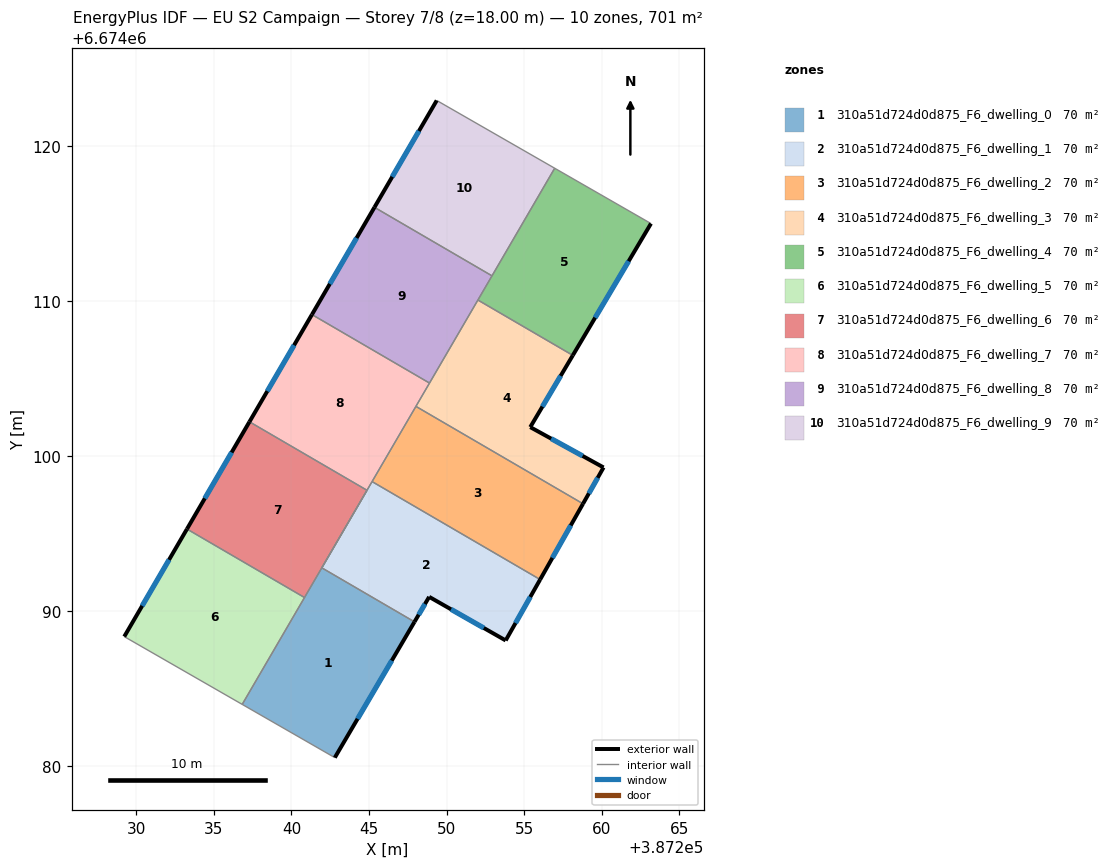
=== STOREY PLAN SPEC (per zone: floor XY polygon, exterior-wall plan segments, windows/doors) ===
zone 1: 310a51d724d0d875_F6_dwelling_0  (70.1 m²)
  floor: (387247.93, 6674089.32) (387242.80, 6674080.57) (387236.83, 6674084.00) (387241.96, 6674092.80)
  exterior wall: (387242.80, 6674080.57) – (387247.93, 6674089.32)  [10.1 m]
    window: (387244.26, 6674083.07) – (387246.46, 6674086.82)  [5.6 m²]
  interior walls: 5
zone 2: 310a51d724d0d875_F6_dwelling_1  (70.1 m²)
  floor: (387256.03, 6674092.05) (387253.81, 6674088.12) (387248.88, 6674090.93) (387247.93, 6674089.32) (387241.96, 6674092.80) (387245.20, 6674098.36)
  exterior wall: (387253.81, 6674088.12) – (387256.03, 6674092.05)  [4.5 m]
    window: (387254.44, 6674089.24) – (387255.39, 6674090.93)  [2.5 m²]
  exterior wall: (387248.88, 6674090.93) – (387253.81, 6674088.12)  [5.7 m]
    window: (387250.29, 6674090.13) – (387252.40, 6674088.92)  [3.1 m²]
  exterior wall: (387247.93, 6674089.32) – (387248.88, 6674090.93)  [1.9 m]
    window: (387248.20, 6674089.78) – (387248.61, 6674090.47)  [1.0 m²]
  interior walls: 4
zone 3: 310a51d724d0d875_F6_dwelling_2  (70.1 m²)
  floor: (387258.79, 6674096.93) (387256.03, 6674092.05) (387245.20, 6674098.36) (387248.02, 6674103.21)
  exterior wall: (387256.03, 6674092.05) – (387258.79, 6674096.93)  [5.6 m]
    window: (387256.82, 6674093.44) – (387258.00, 6674095.53)  [3.1 m²]
  interior walls: 3
zone 4: 310a51d724d0d875_F6_dwelling_3  (70.1 m²)
  floor: (387258.13, 6674106.49) (387255.39, 6674101.87) (387260.11, 6674099.27) (387258.79, 6674096.93) (387248.02, 6674103.21) (387252.02, 6674110.06)
  exterior wall: (387255.39, 6674101.87) – (387258.13, 6674106.49)  [5.4 m]
    window: (387256.18, 6674103.19) – (387257.35, 6674105.17)  [3.0 m²]
  exterior wall: (387260.11, 6674099.27) – (387255.39, 6674101.87)  [5.4 m]
    window: (387258.77, 6674100.01) – (387256.74, 6674101.13)  [3.0 m²]
  exterior wall: (387258.79, 6674096.93) – (387260.11, 6674099.27)  [2.7 m]
    window: (387259.17, 6674097.60) – (387259.74, 6674098.60)  [1.5 m²]
  interior walls: 4
zone 5: 310a51d724d0d875_F6_dwelling_4  (70.1 m²)
  floor: (387263.17, 6674114.99) (387258.13, 6674106.49) (387252.02, 6674110.06) (387256.97, 6674118.55)
  exterior wall: (387258.13, 6674106.49) – (387263.17, 6674114.99)  [9.9 m]
    window: (387259.57, 6674108.92) – (387261.73, 6674112.56)  [5.4 m²]
  interior walls: 4
zone 6: 310a51d724d0d875_F6_dwelling_5  (70.1 m²)
  floor: (387240.84, 6674090.89) (387236.83, 6674084.00) (387229.23, 6674088.37) (387233.27, 6674095.30)
  exterior wall: (387233.27, 6674095.30) – (387229.23, 6674088.37)  [8.0 m]
    window: (387232.12, 6674093.32) – (387230.38, 6674090.35)  [4.4 m²]
  interior walls: 3
zone 7: 310a51d724d0d875_F6_dwelling_6  (70.1 m²)
  floor: (387244.87, 6674097.80) (387240.84, 6674090.89) (387233.27, 6674095.30) (387237.30, 6674102.21)
  exterior wall: (387237.30, 6674102.21) – (387233.27, 6674095.30)  [8.0 m]
    window: (387236.15, 6674100.24) – (387234.42, 6674097.28)  [4.4 m²]
  interior walls: 3
zone 8: 310a51d724d0d875_F6_dwelling_7  (70.1 m²)
  floor: (387248.90, 6674104.71) (387244.87, 6674097.80) (387237.30, 6674102.21) (387241.32, 6674109.12)
  exterior wall: (387241.32, 6674109.12) – (387237.30, 6674102.21)  [8.0 m]
    window: (387240.17, 6674107.15) – (387238.45, 6674104.19)  [4.4 m²]
  interior walls: 5
zone 9: 310a51d724d0d875_F6_dwelling_8  (70.1 m²)
  floor: (387252.93, 6674111.62) (387248.90, 6674104.71) (387241.32, 6674109.12) (387245.35, 6674116.03)
  exterior wall: (387245.35, 6674116.03) – (387241.32, 6674109.12)  [8.0 m]
    window: (387244.20, 6674114.06) – (387242.47, 6674111.10)  [4.4 m²]
  interior walls: 4
zone 10: 310a51d724d0d875_F6_dwelling_9  (70.1 m²)
  floor: (387256.97, 6674118.55) (387252.93, 6674111.62) (387245.35, 6674116.03) (387249.36, 6674122.92)
  exterior wall: (387249.36, 6674122.92) – (387245.35, 6674116.03)  [8.0 m]
    window: (387248.22, 6674120.95) – (387246.50, 6674118.00)  [4.4 m²]
  interior walls: 3

=== DERIVED (storey summary) ===
Building: EU S2 Campaign
Storey: 7 of 8  (floor level z = 18.00 m)
Storey gross floor area: 701.2 m²
Zones on this storey: 10
  - 310a51d724d0d875_F6_dwelling_0: floor 70.1 m²; exterior wall 10.1 m (30.4 m²); 1 window(s) 5.6 m²; WWR 18.4%
  - 310a51d724d0d875_F6_dwelling_1: floor 70.1 m²; exterior wall 12.1 m (36.2 m²); 3 window(s) 6.6 m²; WWR 18.4%
  - 310a51d724d0d875_F6_dwelling_2: floor 70.1 m²; exterior wall 5.6 m (16.8 m²); 1 window(s) 3.1 m²; WWR 18.4%
  - 310a51d724d0d875_F6_dwelling_3: floor 70.1 m²; exterior wall 13.5 m (40.4 m²); 3 window(s) 7.4 m²; WWR 18.4%
  - 310a51d724d0d875_F6_dwelling_4: floor 70.1 m²; exterior wall 9.9 m (29.6 m²); 1 window(s) 5.4 m²; WWR 18.4%
  - 310a51d724d0d875_F6_dwelling_5: floor 70.1 m²; exterior wall 8.0 m (24.1 m²); 1 window(s) 4.4 m²; WWR 18.4%
  - 310a51d724d0d875_F6_dwelling_6: floor 70.1 m²; exterior wall 8.0 m (24.0 m²); 1 window(s) 4.4 m²; WWR 18.4%
  - 310a51d724d0d875_F6_dwelling_7: floor 70.1 m²; exterior wall 8.0 m (24.0 m²); 1 window(s) 4.4 m²; WWR 18.4%
  - 310a51d724d0d875_F6_dwelling_8: floor 70.1 m²; exterior wall 8.0 m (24.0 m²); 1 window(s) 4.4 m²; WWR 18.4%
  - 310a51d724d0d875_F6_dwelling_9: floor 70.1 m²; exterior wall 8.0 m (23.9 m²); 1 window(s) 4.4 m²; WWR 18.4%
Zone adjacency (shared interzone walls):
  - 310a51d724d0d875_F6_dwelling_0 ↔ 310a51d724d0d875_F6_dwelling_1
  - 310a51d724d0d875_F6_dwelling_0 ↔ 310a51d724d0d875_F6_dwelling_5
  - 310a51d724d0d875_F6_dwelling_0 ↔ 310a51d724d0d875_F6_dwelling_6
  - 310a51d724d0d875_F6_dwelling_1 ↔ 310a51d724d0d875_F6_dwelling_2
  - 310a51d724d0d875_F6_dwelling_1 ↔ 310a51d724d0d875_F6_dwelling_7
  - 310a51d724d0d875_F6_dwelling_2 ↔ 310a51d724d0d875_F6_dwelling_3
  - 310a51d724d0d875_F6_dwelling_2 ↔ 310a51d724d0d875_F6_dwelling_7
  - 310a51d724d0d875_F6_dwelling_3 ↔ 310a51d724d0d875_F6_dwelling_4
  - 310a51d724d0d875_F6_dwelling_3 ↔ 310a51d724d0d875_F6_dwelling_7
  - 310a51d724d0d875_F6_dwelling_3 ↔ 310a51d724d0d875_F6_dwelling_8
  - 310a51d724d0d875_F6_dwelling_4 ↔ 310a51d724d0d875_F6_dwelling_8
  - 310a51d724d0d875_F6_dwelling_4 ↔ 310a51d724d0d875_F6_dwelling_9
  - 310a51d724d0d875_F6_dwelling_5 ↔ 310a51d724d0d875_F6_dwelling_6
  - 310a51d724d0d875_F6_dwelling_6 ↔ 310a51d724d0d875_F6_dwelling_7
  - 310a51d724d0d875_F6_dwelling_7 ↔ 310a51d724d0d875_F6_dwelling_8
  - 310a51d724d0d875_F6_dwelling_8 ↔ 310a51d724d0d875_F6_dwelling_9